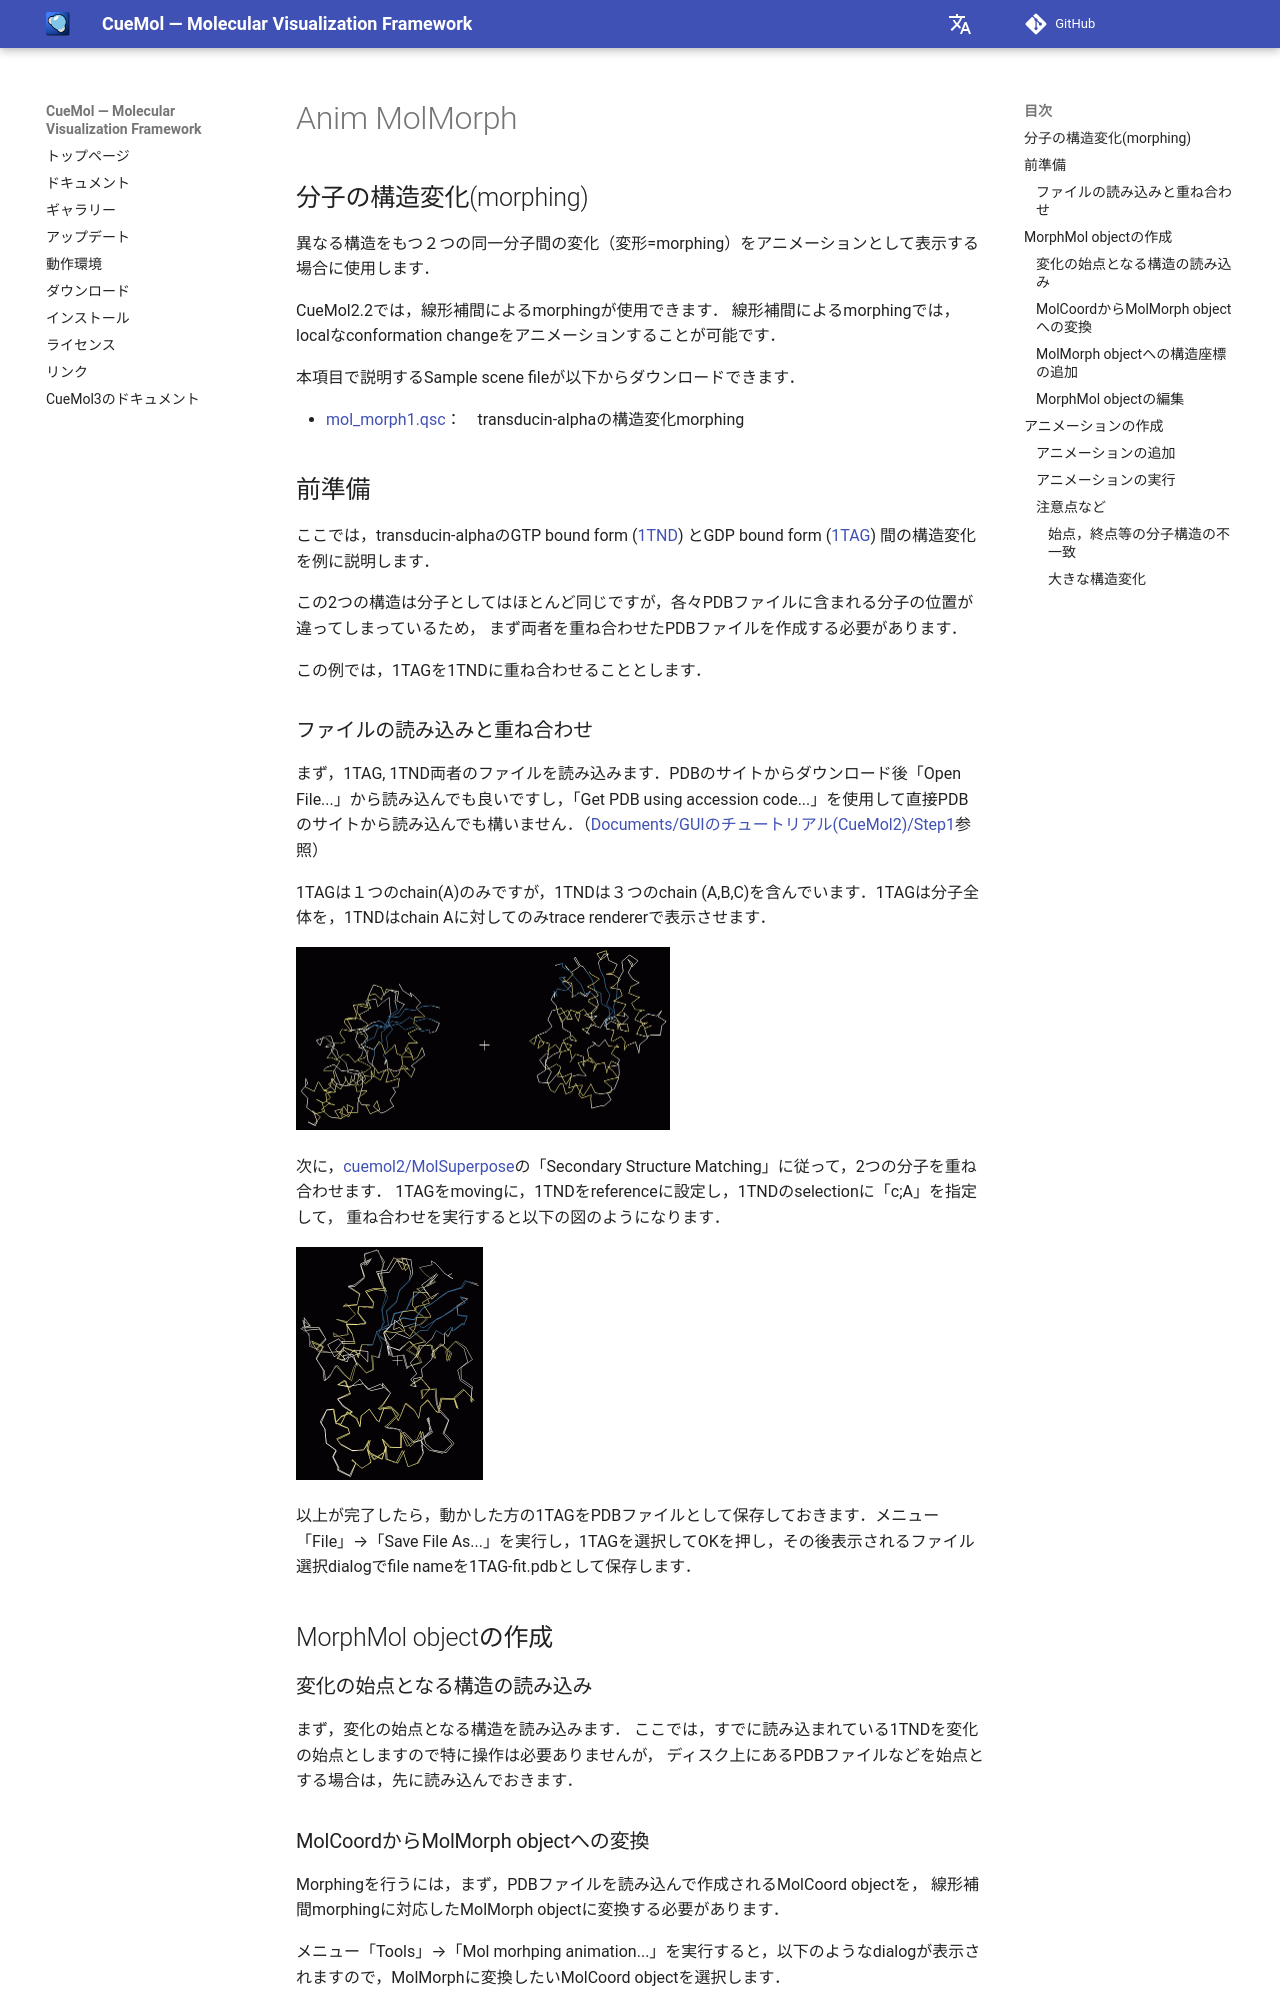

repository: CueMol/cuemol2_docs · page: cuemol2/Anim_MolMorph/index.html · generator: mkdocs

## 分子の構造変化(morphing)
異なる構造をもつ２つの同一分子間の変化（変形=morphing）をアニメーションとして表示する場合に使用します．

CueMol2.2では，線形補間によるmorphingが使用できます．
線形補間によるmorphingでは，localなconformation changeをアニメーションすることが可能です．

本項目で説明するSample scene fileが以下からダウンロードできます．

*  [mol_morph1.qsc](http://downloads.sourceforge.net/project/cuemol/sample-files/2.2/mol_morph1.qsc)：　transducin-alphaの構造変化morphing

## 前準備
ここでは，transducin-alphaのGTP bound form ([1TND](http://www.rcsb.org/pdb/explore.do?structureId=1tnd)) とGDP bound form ([1TAG](http://www.rcsb.org/pdb/explore.do?structureId=1tag)) 間の構造変化を例に説明します．

この2つの構造は分子としてはほとんど同じですが，各々PDBファイルに含まれる分子の位置が違ってしまっているため，
まず両者を重ね合わせたPDBファイルを作成する必要があります．

この例では，1TAGを1TNDに重ね合わせることとします．

### ファイルの読み込みと重ね合わせ
まず，1TAG, 1TND両者のファイルを読み込みます．PDBのサイトからダウンロード後「Open File...」から読み込んでも良いですし，「Get PDB using accession code...」を使用して直接PDBのサイトから読み込んでも構いません．（[Documents/GUIのチュートリアル(CueMol2)/Step1](../../Documents/GUIのチュートリアル(CueMol2)/Step1)参照）

1TAGは１つのchain(A)のみですが，1TNDは３つのchain (A,B,C)を含んでいます．1TAGは分子全体を，1TNDはchain Aに対してのみtrace rendererで表示させます．


![morphmol-1](../../assets/images/cuemol2/Anim_MolMorph/morphmol-1.png){ style="zoom: 0.5" .on-glb }


次に，[cuemol2/MolSuperpose](../../cuemol2/MolSuperpose)の「Secondary Structure Matching」に従って，2つの分子を重ね合わせます．
1TAGをmovingに，1TNDをreferenceに設定し，1TNDのselectionに「c;A」を指定して，
重ね合わせを実行すると以下の図のようになります．


![morphmol-2](../../assets/images/cuemol2/Anim_MolMorph/morphmol-2.png){ style="zoom: 0.5" .on-glb }


以上が完了したら，動かした方の1TAGをPDBファイルとして保存しておきます．メニュー「File」→「Save File As...」を実行し，1TAGを選択してOKを押し，その後表示されるファイル選択dialogでfile nameを1TAG-fit.pdbとして保存します．


## MorphMol objectの作成
